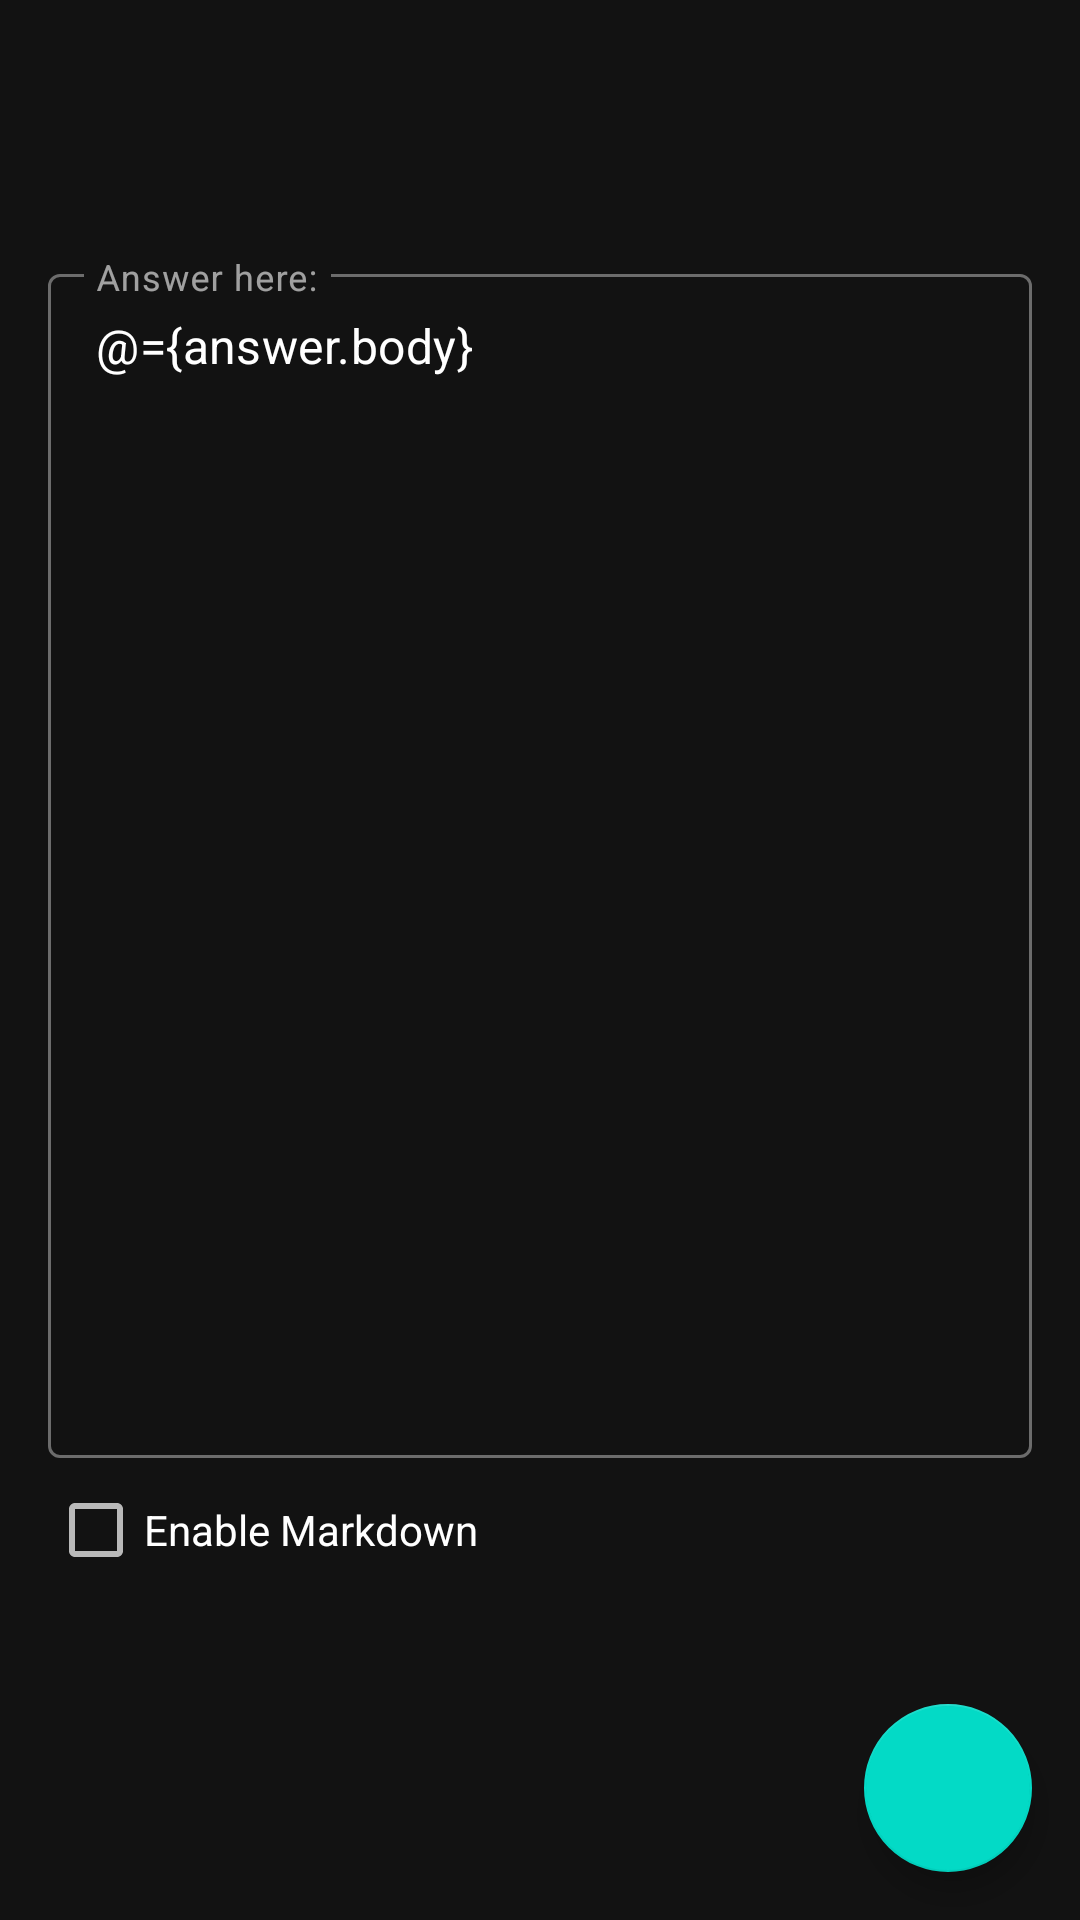

The Android layout XML behind this screen, and the referenced resources:
<!-- AndroidManifest.xml: application theme AppTheme -->
<!-- res/layout/fragment_new_answer.xml -->
<layout xmlns:android="http://schemas.android.com/apk/res/android"
        xmlns:app="http://schemas.android.com/apk/res-auto">

    <data>

        <variable
                name="question"
                type="app.nush.thinkingcapp.models.Question" />

        <variable
                name="answer"
                type="app.nush.thinkingcapp.viewmodels.NewAnswerViewModel" />
    </data>

    <androidx.coordinatorlayout.widget.CoordinatorLayout
            android:layout_width="match_parent"
            android:layout_height="match_parent">

        <LinearLayout
                android:layout_width="match_parent"
                android:layout_height="match_parent"
                android:layout_margin="16dp"
                android:orientation="vertical">

            <com.google.android.material.textview.MaterialTextView
                    style="@style/Widget.AppCompat.TextView"
                    android:layout_width="match_parent"
                    android:layout_height="wrap_content"
                    android:textSize="24sp"
                    android:text="@{question.title}" />

            <com.google.android.material.textview.MaterialTextView
                    style="@style/Widget.AppCompat.TextView"
                    android:id="@+id/answer_question_body"
                    android:layout_width="match_parent"
                    android:layout_height="wrap_content"
                    android:textSize="16sp" />

            <com.google.android.material.textfield.TextInputLayout
                    style="@style/Widget.MaterialComponents.TextInputLayout.OutlinedBox.Dense"
                    android:layout_width="match_parent"
                    android:layout_height="400dp"
                    android:layout_marginTop="16dp"
                    android:hint="@string/answer_here">

                <com.google.android.material.textfield.TextInputEditText
                        android:layout_width="match_parent"
                        android:layout_height="match_parent"
                        android:gravity="start"
                        android:inputType="textMultiLine"
                        android:scrollbars="vertical"
                        android:text="@={answer.body}" />
            </com.google.android.material.textfield.TextInputLayout>

            <CheckBox
                android:layout_width="wrap_content"
                android:layout_height="wrap_content"
                android:text="@string/enable_markdown"
                android:checked="@={answer.markdown}" />

        </LinearLayout>

        <com.google.android.material.floatingactionbutton.FloatingActionButton
                android:id="@+id/addAnswerFab"
                android:layout_width="wrap_content"
                android:layout_height="wrap_content"
                android:layout_gravity="bottom|end"
                android:layout_margin="16dp"
                android:background="?attr/colorPrimary"
                android:enabled="@{answer.valid}"
                android:contentDescription="@string/desc_add_answer"
                app:srcCompat="@drawable/ic_baseline_done_24" />
    </androidx.coordinatorlayout.widget.CoordinatorLayout>
</layout>
<!-- resources referenced by this layout -->
<resources>
  <string name="answer_here">Answer here:</string>
  <string name="desc_add_answer">Add Answer</string>
  <string name="enable_markdown">Enable Markdown</string>
  <style name="AppTheme" parent="Theme.MaterialComponents.NoActionBar">
          <item name="colorPrimary">@color/color_primary</item>
          <item name="colorPrimaryDark">@color/color_primary</item>
          <item name="colorAccent">@color/color_accent</item>
      </style>
  <color name="color_primary">#66023c</color>
  <color name="color_accent">#ad1457</color>
</resources>
